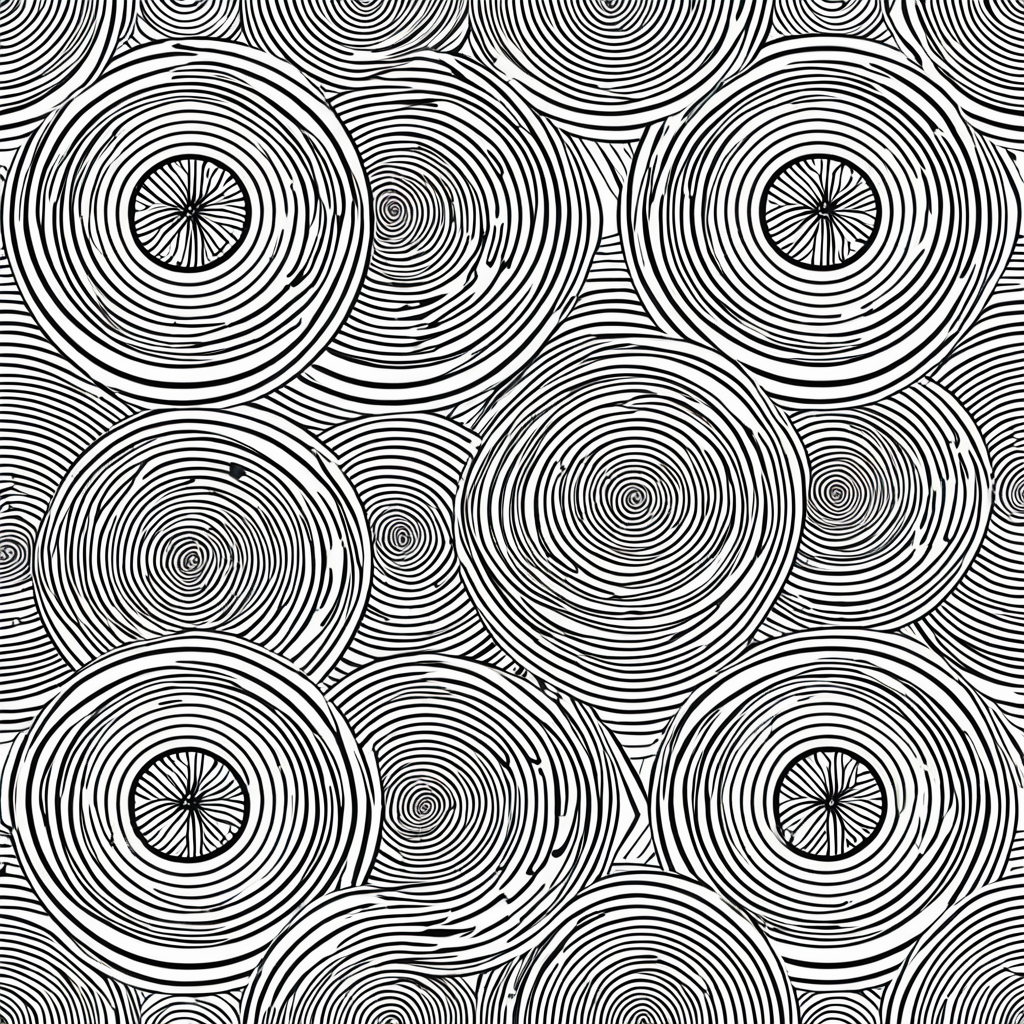
Generation parameters embedded in this image by AUTOMATIC1111 Stable Diffusion web UI or a fork of it (Forge, ...) (PNG 'parameters' text chunk):
<lora:seamless_texture:1> smlstxtr,  The Opening of the Seven Seals (Revelation), (Postmodernism:1.1) (Pop art:1.3), seamless pattern
Negative prompt: bad hands, bad feet, bad faces, weird arms and legs, tattoo, statue, picture frame
Steps: 30, Sampler: DPM++ 2M, Schedule type: Karras, CFG scale: 7, Seed: 1382913775, Size: 1024x1024, Model hash: 33e58e8668, Model: Juggernaut-XI-byRunDiffusion, Token merging ratio: 0.1, Tiling: True, Lora hashes: "seamless_texture: 14f7c93cfec7", Version: v1.10.1